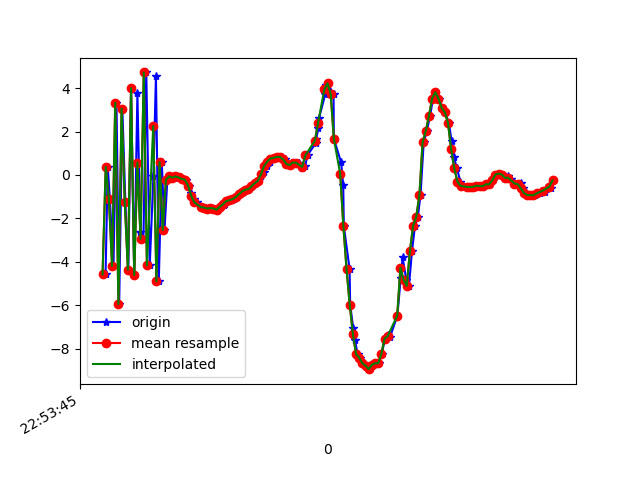

The table this chart was drawn from, first rows:
1617836025559, 531669115653967, -4.5809817, 0.18995905, 6.9419894
1617836025573, 531669134884737, 0.3729, 1.617, -6.024
1617836025586, 531669154115507, -1.094, 0.9973, 9.66
1617836025609, 531669173346277, -4.194, 0.8985, -6.77
1617836025628, 531669192577047, 3.324, 2.25, 6.896
1617836025645, 531669211807817, -5.948, 0.505, 0.6624
1617836025665, 531669231038587, 3.049, 2.498, -3.864
1617836025684, 531669250269357, -1.232, 1.35, 8.895
1617836025703, 531669269500127, -4.369, 1.35, -7.077
1617836025720, 531669288730897, 3.996, 2.426, 3.651
1617836025740, 531669307961667, -4.617, 0.6209, 3.891
1617836025760, 531669327192437, 3.778, 2.534, -0.1516
1617836025778, 531669346423207, -2.634, 0.8751, 7.52
1617836025798, 531669365782652, -2.946, 1.201, -7.566
1617836025816, 531669385013422, 4.723, 2.816, 4.778
1617836025838, 531669404244192, -4.167, 0.7625, 3.664
1617836025861, 531669423474962, -0.05058, 1.857, -7.164
1617836025877, 531669442705732, 4.558, 2.296, 6.993
1617836025895, 531669461936502, -4.905, 0.4922, 2.105
1617836025914, 531669481167272, 0.5925, 1.655, -5.821
1617836025931, 531669500398042, -2.538, 0.5287, 0.4937
1617836025949, 531669519628812, -0.2277, 1.116, 1.01
1617836025967, 531669538859582, -0.06454, 1.101, 1.734
1617836025989, 531669558090352, -0.1253, 0.8114, 1.667
1617836026007, 531669577321122, -0.07107, 0.4026, 1.948
1617836026027, 531669596551892, -0.1171, 0.1761, 2.197
1617836026045, 531669615782662, -0.1883, 0.1817, 2.099
1617836026064, 531669635013432, -0.2178, 0.04403, 2.056
1617836026083, 531669654244202, -0.4942, -0.1587, 2.093
1617836026101, 531669673474972, -0.82, -0.1132, 1.906
1617836026119, 531669692705742, -1.121, -0.04412, 1.417
1617836026139, 531669711936512, -1.268, -0.1454, 1.045
1617836026168, 531669731167282, -1.485, 0.02768, 0.4842
1617836026187, 531669750398052, -1.502, 0.02734, 0.1486
1617836026204, 531669769628822, -1.548, -0.1722, -0.1083
1617836026225, 531669788859592, -1.527, -0.3289, -0.2853
1617836026243, 531669808090362, -1.548, -0.4965, -0.2859
1617836026264, 531669827321132, -1.598, -0.5555, -0.3543
1617836026284, 531669846551902, -1.467, -0.569, -0.4144
1617836026305, 531669865782672, -1.369, -0.4594, -0.4454
1617836026313, 531669885013442, -1.331, -0.4015, -0.387
1617836026330, 531669904244212, -1.212, -0.2839, -0.4781
1617836026352, 531669923474982, -1.167, -0.232, -0.5155
1617836026369, 531669942705752, -1.117, 0.111, -0.6877
1617836026385, 531669961936522, -1.024, 0.2779, -0.7705
1617836026410, 531669981167292, -0.8982, 0.2995, -0.6316
1617836026424, 531670000398062, -0.7648, 0.3054, -0.5647
1617836026445, 531670019628832, -0.6823, 0.3483, -0.4714
1617836026466, 531670038859602, -0.6542, 0.1577, -0.3293
1617836026481, 531670058090372, -0.5225, 0.2849, -0.2511
1617836026502, 531670077321142, -0.3833, 0.3988, -0.2072
1617836026521, 531670096551912, -0.2788, 0.4615, -0.02237
1617836026543, 531670115782682, -0.06429, 0.5343, 0.1128
1617836026558, 531670135013452, 0.1232, 0.6748, 0.147
1617836026578, 531670154244222, 0.4216, 0.7994, 0.2018
1617836026597, 531670173474992, 0.618, 0.9258, 0.09752
1617836026616, 531670192705762, 0.757, 0.8531, 0.1001
1617836026635, 531670211936532, 0.7862, 0.2762, 0.4763
1617836026651, 531670231167302, 0.8343, 0.0445, 1.058
1617836026672, 531670250398072, 0.8268, 0.04181, 0.9398
1617836026691, 531670269628842, 0.7183, -0.04647, 0.8996
... 88 more rows
